Photos from the image-classification dataset "LabVirtualPlant" in the GitHub repository jsjnrxx2001/LabVirtualPlant. Its 7 classes are: batol gourd healthy, cashew healthy, corn healthy, lemon healthy, papaya healthy, tomato healthy, zucchini healthy.

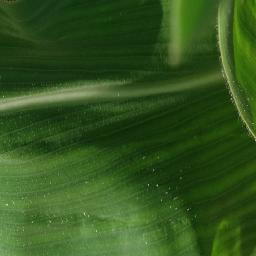
Label: corn healthy

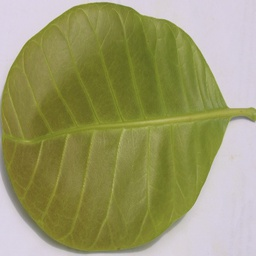
Label: cashew healthy

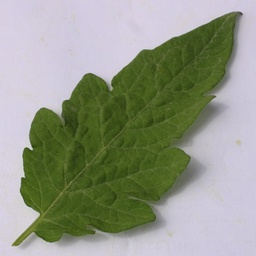
Label: tomato healthy

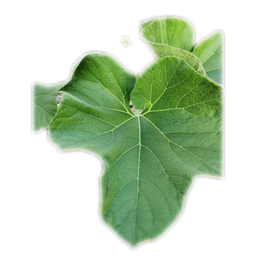
Label: batol gourd healthy

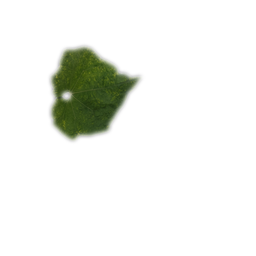
Label: zucchini healthy

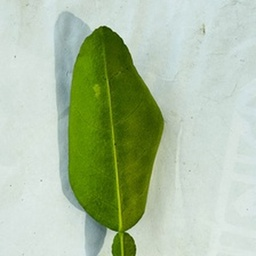
Label: lemon healthy
